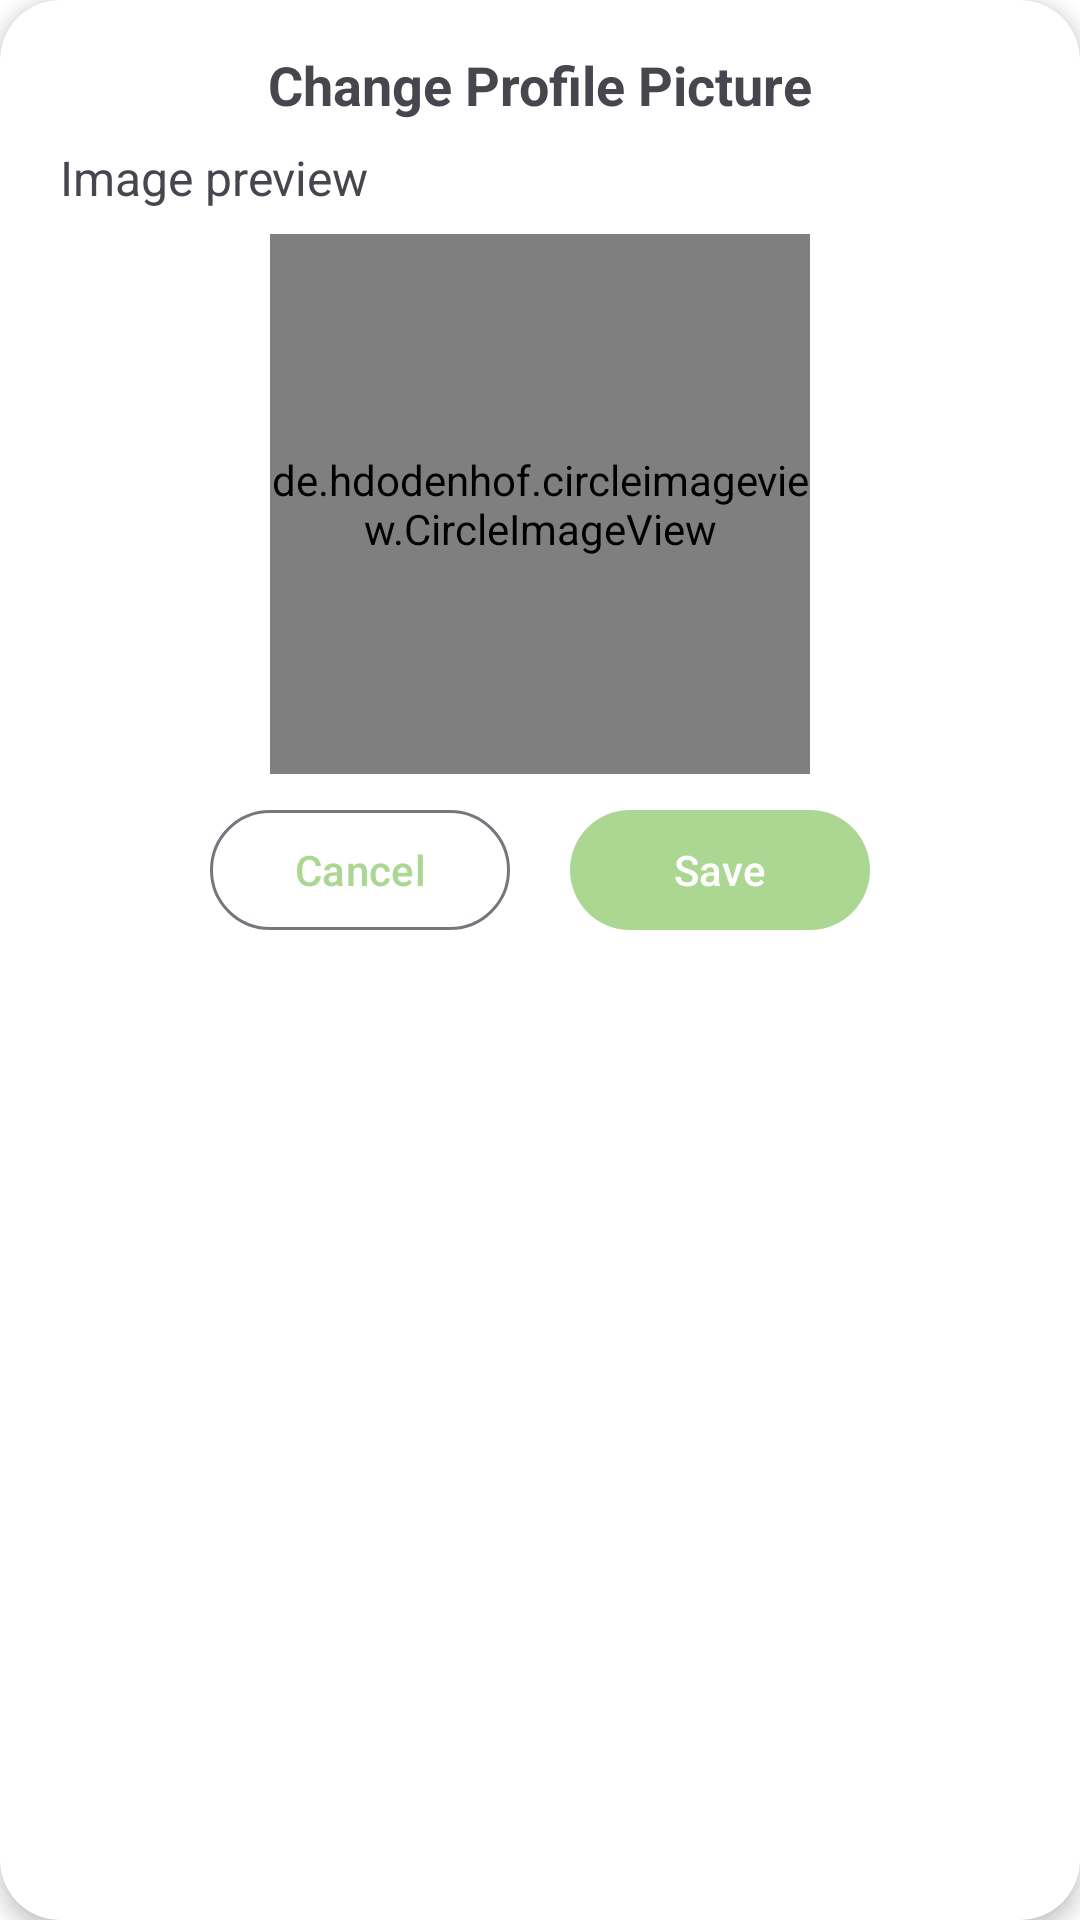

The Android layout XML behind this screen, and the referenced resources:
<!-- AndroidManifest.xml: application theme Theme.FlavorFinder -->
<!-- res/layout/dialog_change_image_profile.xml -->
<?xml version="1.0" encoding="utf-8"?>
<androidx.cardview.widget.CardView xmlns:android="http://schemas.android.com/apk/res/android"
    android:layout_width="320dp"
    android:layout_height="wrap_content"
    xmlns:tools="http://schemas.android.com/tools"
    app:cardCornerRadius="20dp"
    app:cardElevation="4dp"
    xmlns:app="http://schemas.android.com/apk/res-auto">

    <androidx.constraintlayout.widget.ConstraintLayout
        android:layout_width="match_parent"
        android:layout_height="wrap_content"
        android:padding="16dp">

        <TextView
            android:id="@+id/edit_username"
            android:layout_width="wrap_content"
            android:layout_height="wrap_content"
            android:text="@string/change_profile_picture"
            android:textStyle="bold"
            android:textSize="18sp"
            android:layout_gravity="center_horizontal"
            app:layout_constraintStart_toStartOf="parent"
            app:layout_constraintTop_toTopOf="parent"
            app:layout_constraintEnd_toEndOf="parent"/>

        <TextView
            android:id="@+id/tv_message"
            android:layout_width="match_parent"
            android:layout_height="wrap_content"
            android:text="@string/image_preview"
            android:textSize="16sp"
            android:layout_marginVertical="8dp"
            android:paddingStart="4dp"
            app:layout_constraintStart_toStartOf="@id/edit_username"
            app:layout_constraintTop_toBottomOf="@id/edit_username"
            app:layout_constraintEnd_toEndOf="@id/edit_username"/>

        <de.hdodenhof.circleimageview.CircleImageView
            android:id="@+id/iv_profile"
            android:layout_width="180dp"
            android:layout_height="180dp"
            tools:src="@tools:sample/avatars"
            android:scaleType="centerCrop"
            android:layout_marginVertical="8dp"
            app:layout_constraintStart_toStartOf="@id/tv_message"
            app:layout_constraintTop_toBottomOf="@id/tv_message"
            app:layout_constraintEnd_toEndOf="@id/tv_message"/>

        <Button
            android:id="@+id/btn_cancel"
            android:layout_width="100dp"
            android:layout_height="wrap_content"
            android:text="@string/cancel"
            android:layout_marginTop="8dp"
            style="@style/Widget.Material3.Button.OutlinedButton"
            app:layout_constraintStart_toStartOf="@id/iv_profile"
            app:layout_constraintTop_toBottomOf="@id/iv_profile"
            app:layout_constraintBottom_toBottomOf="parent"
            app:layout_constraintEnd_toStartOf="@id/btn_save"/>

        <Button
            android:id="@+id/btn_save"
            android:layout_width="100dp"
            android:layout_height="wrap_content"
            android:text="@string/save"
            android:layout_marginTop="8dp"
            android:layout_marginStart="20dp"
            app:layout_constraintStart_toEndOf="@id/btn_cancel"
            app:layout_constraintTop_toBottomOf="@id/iv_profile"
            app:layout_constraintEnd_toEndOf="@id/iv_profile"
            app:layout_constraintBottom_toBottomOf="parent" />

    </androidx.constraintlayout.widget.ConstraintLayout>

</androidx.cardview.widget.CardView>
<!-- resources referenced by this layout -->
<resources>
  <string name="cancel">Cancel</string>
  <string name="change_profile_picture">Change Profile Picture</string>
  <string name="image_preview">Image preview</string>
  <string name="save">Save</string>
  <style name="Theme.FlavorFinder" parent="Base.Theme.FlavorFinder" />
  <style name="Base.Theme.FlavorFinder" parent="Theme.Material3.DayNight.NoActionBar">
          
          <item name="colorPrimary">@color/green</item>
          <item name="colorAccent">@color/orange500</item>
          <item name="android:colorBackground">@color/white</item>
          <item name="colorSurface">@color/white</item>
  
          <item name="android:textColorPrimary">@color/black</item>
          <item name="android:textColorSecondary">@color/grey500</item>
  
          <item name="colorOnPrimary">@color/white</item>
          <item name="colorOnSecondary">@color/white</item>
  
          <item name="cardBackgroundColor">@color/white</item>
          <item name="android:navigationBarColor">@color/green</item>
  
      </style>
  <color name="green">#ACD793</color>
  <color name="orange500">#FFA62F</color>
  <color name="white">#FFFFFFFF</color>
  <color name="black">#FF000000</color>
  <color name="grey500">#202020</color>
</resources>
